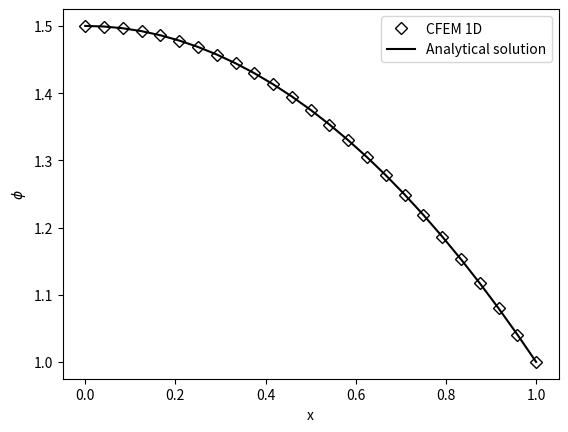

Recreate this plot in Python.
import numpy as np
import matplotlib.pyplot as plt

data=np.zeros([25,5])
data[0,0] = 0
data[0,1] = 0
data[0,2] = 0
data[0,3] = 0
data[0,4] = 1.5
data[1,0] = 0.0416667
data[1,1] = 0
data[1,2] = 0
data[1,3] = 0.0416667
data[1,4] = 1.4991
data[2,0] = 0.0833333
data[2,1] = 0
data[2,2] = 0
data[2,3] = 0.0833333
data[2,4] = 1.49647
data[3,0] = 0.125
data[3,1] = 0
data[3,2] = 0
data[3,3] = 0.125
data[3,4] = 1.4921
data[4,0] = 0.166667
data[4,1] = 0
data[4,2] = 0
data[4,3] = 0.166667
data[4,4] = 1.486
data[5,0] = 0.208333
data[5,1] = 0
data[5,2] = 0
data[5,3] = 0.208333
data[5,4] = 1.47817
data[6,0] = 0.25
data[6,1] = 0
data[6,2] = 0
data[6,3] = 0.25
data[6,4] = 1.4686
data[7,0] = 0.291667
data[7,1] = 0
data[7,2] = 0
data[7,3] = 0.291667
data[7,4] = 1.4573
data[8,0] = 0.333333
data[8,1] = 0
data[8,2] = 0
data[8,3] = 0.333333
data[8,4] = 1.44427
data[9,0] = 0.375
data[9,1] = 0
data[9,2] = 0
data[9,3] = 0.375
data[9,4] = 1.4295
data[10,0] = 0.416667
data[10,1] = 0
data[10,2] = 0
data[10,3] = 0.416667
data[10,4] = 1.413
data[11,0] = 0.458333
data[11,1] = 0
data[11,2] = 0
data[11,3] = 0.458333
data[11,4] = 1.39477
data[12,0] = 0.5
data[12,1] = 0
data[12,2] = 0
data[12,3] = 0.5
data[12,4] = 1.3748
data[13,0] = 0.541667
data[13,1] = 0
data[13,2] = 0
data[13,3] = 0.541667
data[13,4] = 1.3531
data[14,0] = 0.583333
data[14,1] = 0
data[14,2] = 0
data[14,3] = 0.583333
data[14,4] = 1.32967
data[15,0] = 0.625
data[15,1] = 0
data[15,2] = 0
data[15,3] = 0.625
data[15,4] = 1.3045
data[16,0] = 0.666667
data[16,1] = 0
data[16,2] = 0
data[16,3] = 0.666667
data[16,4] = 1.2776
data[17,0] = 0.708333
data[17,1] = 0
data[17,2] = 0
data[17,3] = 0.708333
data[17,4] = 1.24897
data[18,0] = 0.75
data[18,1] = 0
data[18,2] = 0
data[18,3] = 0.75
data[18,4] = 1.2186
data[19,0] = 0.791667
data[19,1] = 0
data[19,2] = 0
data[19,3] = 0.791667
data[19,4] = 1.1865
data[20,0] = 0.833333
data[20,1] = 0
data[20,2] = 0
data[20,3] = 0.833333
data[20,4] = 1.15267
data[21,0] = 0.875
data[21,1] = 0
data[21,2] = 0
data[21,3] = 0.875
data[21,4] = 1.1171
data[22,0] = 0.916667
data[22,1] = 0
data[22,2] = 0
data[22,3] = 0.916667
data[22,4] = 1.0798
data[23,0] = 0.958333
data[23,1] = 0
data[23,2] = 0
data[23,3] = 0.958333
data[23,4] = 1.04077
data[24,0] = 1
data[24,1] = 0
data[24,2] = 0
data[24,3] = 1
data[24,4] = 1
done=True


x = np.linspace(0,1,25)
y = np.zeros(25)
for i in range(0,25):
    y[i] = -0.5*x[i]*x[i] + 3/2


plt.figure(1)
plt.plot(data[:,3],data[:,4],'kD',label='CFEM 1D',fillstyle='none')
plt.plot(x,y,'k-',label='Analytical solution')

plt.legend()
plt.xlabel('x')
plt.ylabel(r'$\phi$')

plt.show()

